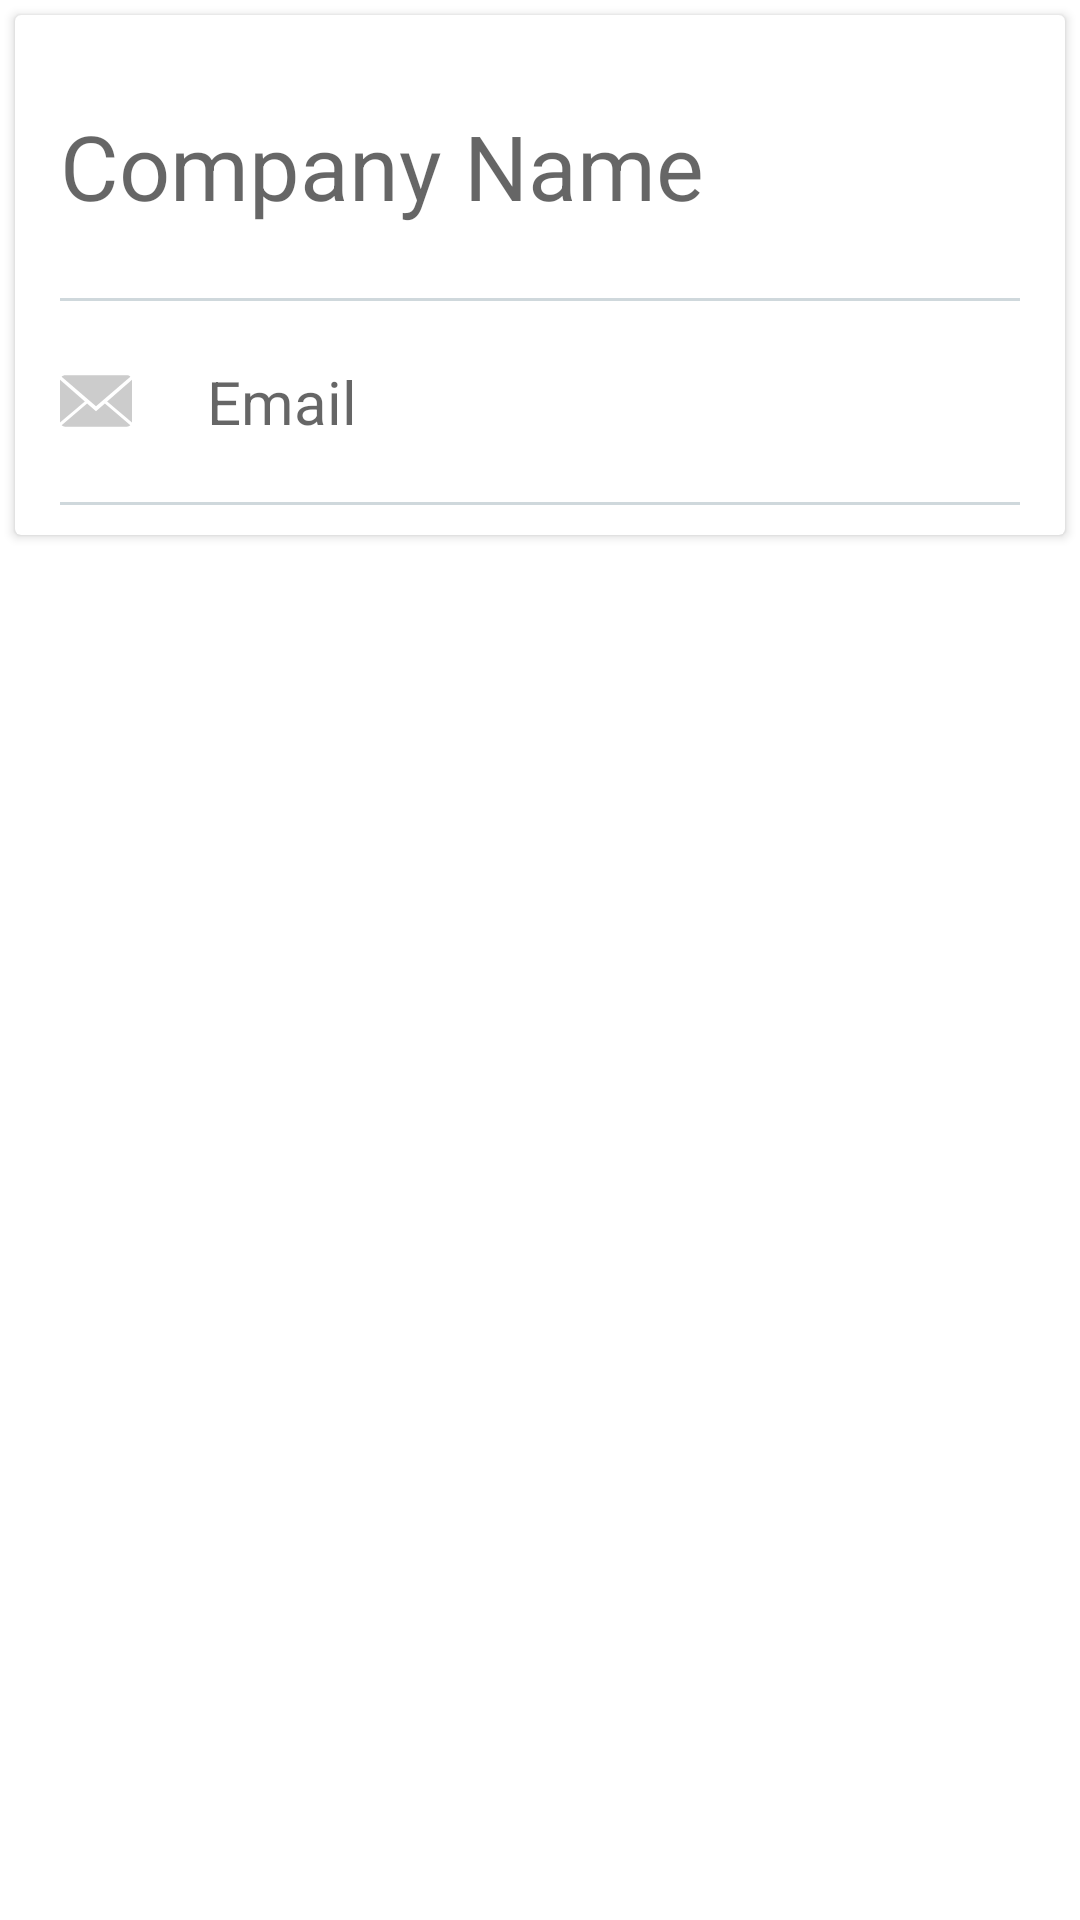

Produce the Android XML layout that renders to this screen, including the resource entries it uses.
<!-- AndroidManifest.xml: application theme AppTheme -->
<!-- res/layout/contact_overview.xml -->
<?xml version="1.0" encoding="utf-8"?>
<LinearLayout xmlns:android="http://schemas.android.com/apk/res/android"
    android:orientation="vertical"
    android:layout_width="match_parent"
    android:layout_height="match_parent"
    android:background="@color/colorWhite"
    android:weightSum="1">
    <ScrollView
        android:layout_width="match_parent"
        android:layout_height="match_parent">
    <android.support.v7.widget.CardView
        android:layout_width="match_parent"
        android:layout_margin="5dp"
        android:layout_height="match_parent">

        <LinearLayout
            android:layout_width="match_parent"
            android:paddingTop="10dp"
            android:paddingBottom="10dp"
            android:paddingLeft="15dp"
            android:paddingRight="15dp"
            android:orientation="vertical"
            android:layout_height="match_parent">


            <TextView
                android:layout_width="match_parent"
                android:layout_height="wrap_content"
                android:textSize="30sp"
                android:paddingTop="20dp"
                android:hint="Company Name"
                android:paddingBottom="20dp"
                android:drawablePadding="25dp"
                android:id="@+id/company_name_tx"
                />

            <LinearLayout
                android:layout_width="match_parent"
                android:layout_height="wrap_content"
                android:weightSum="1"
                android:orientation="horizontal">
            <LinearLayout
                android:layout_width="wrap_content"
                android:paddingTop="2dp"
                android:paddingBottom="2dp"
                android:layout_height="match_parent">
                <ImageView
                    android:paddingTop="20dp"
                    android:layout_width="match_parent"
                    android:layout_height="wrap_content"
                    android:src="@drawable/ic_call"/>
            </LinearLayout>

               <android.support.v7.widget.RecyclerView
                   android:layout_width="match_parent"
                   android:nestedScrollingEnabled="false"
                   android:layout_height="wrap_content"
                   android:paddingTop="2dp"
                   android:layout_marginBottom="2dp"
                   android:id="@+id/list_phone"
                   />
            </LinearLayout>
            <View
                android:layout_width="fill_parent"
                android:layout_height="1dp"
                android:padding="1dp"
                android:background="@color/Blue_Grey"/>

           <TextView
            android:layout_width="match_parent"
            android:layout_height="wrap_content"
            android:textSize="20sp"
            android:paddingTop="20dp"
            android:paddingBottom="20dp"
            android:hint="Email"
            android:drawablePadding="25dp"
            android:background="?attr/selectableItemBackground"
            android:drawableLeft="@drawable/ic_close_envelope"
            android:id="@+id/contact_email_tx"
            />

            <View
                android:layout_width="fill_parent"
                android:layout_height="1dp"
                android:padding="2dp"
                android:background="@color/Blue_Grey"/>
  <LinearLayout
      android:layout_width="match_parent"
      android:orientation="vertical"
        android:visibility="gone"
      android:id="@+id/buyer_only"
      android:layout_height="match_parent">

      <TextView
          android:layout_width="match_parent"
          android:layout_height="wrap_content"
          android:textSize="20sp"
          android:paddingTop="20dp"
          android:hint="Buyer Type"
          android:paddingBottom="20dp"
          android:drawablePadding="25dp"
          android:drawableLeft="@drawable/ic_multiple_users"
          android:id="@+id/buyer_type_tv"
          />
            <View
                android:layout_width="fill_parent"
                android:layout_height="1dp"
                android:padding="1dp"
                android:background="#c0c0c0"/>
  </LinearLayout>
      <LinearLayout
                android:layout_width="match_parent"
                android:layout_height="match_parent"
                android:visibility="gone"
                android:id="@+id/not_for_tras"
                android:orientation="vertical">
          <TextView
              android:layout_width="match_parent"
              android:layout_height="wrap_content"
              android:textSize="20sp"
              android:paddingTop="20dp"
              android:paddingBottom="20dp"
              android:hint="service amount"
              android:drawablePadding="25dp"
              android:drawableLeft="@drawable/ic_money"
              android:id="@+id/service_value_tv"
              />
            <View
                android:layout_width="fill_parent"
                android:layout_height="1dp"
                android:padding="1dp"
                android:background="#c0c0c0"/>


            <TextView
                android:layout_width="match_parent"
                android:layout_height="wrap_content"
                android:textStyle="bold"
                android:textAppearance="@style/Base.TextAppearance.AppCompat.Large"
                android:padding="10dp"
                android:text="Address"
                android:textSize="20sp"/>
            <View
                android:layout_width="fill_parent"
                android:layout_height="1dp"
                android:padding="2dp"
                android:background="@color/Blue_Grey"/>
            <android.support.v7.widget.RecyclerView
                android:id="@+id/address_list"
                android:background="#f3f3f3"
                android:layout_marginTop="5dp"
                android:layout_height="wrap_content"
                android:scrollbars="horizontal"
                android:layout_width="match_parent" />

            <TextView
                android:layout_width="match_parent"
                android:layout_height="wrap_content"
                android:textStyle="bold"
                android:textAppearance="@style/Base.TextAppearance.AppCompat.Large"
                android:padding="10dp"
                android:text="Bank Details"
                android:drawablePadding="15dp"
                android:textSize="20sp"/>
            <View
                android:layout_width="fill_parent"
                android:layout_height="1dp"
                android:padding="2dp"
                android:background="@color/Blue_Grey"/>
            <android.support.v7.widget.RecyclerView
                android:id="@+id/card_list"
                android:background="#f3f3f3"
                android:layout_marginTop="5dp"
                android:layout_marginBottom="5dp"
                android:layout_height="wrap_content"
                android:scrollbars="horizontal"
                android:layout_width="match_parent" />
      </LinearLayout>

        </LinearLayout>


</android.support.v7.widget.CardView>
</ScrollView>
</LinearLayout>
<!-- resources referenced by this layout -->
<resources>
  <color name="Blue_Grey">#cfd8dc</color>
  <color name="colorWhite">#FFF</color>
  <!-- drawable ic_call (drawable) -->
  <vector android:height="24dp" android:viewportHeight="578.106"
      android:viewportWidth="578.106" android:width="24dp" xmlns:android="http://schemas.android.com/apk/res/android">
      <path android:fillColor="#ccc" android:pathData="M577.8,456.1c1.2,9.4 -1.6,17.5 -8.6,24.5l-81.4,80.8c-3.7,4.1 -8.5,7.6 -14.4,10.4c-5.9,2.9 -11.7,4.7 -17.4,5.5c-0.4,0 -1.6,0.1 -3.7,0.3c-2,0.2 -4.7,0.3 -8,0.3c-7.8,0 -20.3,-1.3 -37.6,-4s-38.6,-9.2 -63.6,-19.6c-25.1,-10.4 -53.6,-26 -85.4,-46.8c-31.8,-20.8 -65.7,-49.4 -101.6,-85.7c-28.6,-28.2 -52.2,-55.1 -71,-80.8c-18.8,-25.7 -33.9,-49.5 -45.3,-71.3c-11.4,-21.8 -20,-41.6 -25.7,-59.4S4.6,177.4 2.5,164.5s-2.9,-23 -2.4,-30.3c0.4,-7.3 0.6,-11.4 0.6,-12.2c0.8,-5.7 2.7,-11.5 5.5,-17.4s6.3,-10.7 10.4,-14.4L98,8.8c5.7,-5.7 12.2,-8.6 19.6,-8.6c5.3,0 10,1.5 14.1,4.6s7.5,6.8 10.4,11.3l65.5,124.2c3.7,6.5 4.7,13.7 3.1,21.4c-1.6,7.8 -5.1,14.3 -10.4,19.6l-30,30c-0.8,0.8 -1.5,2.1 -2.1,4s-0.9,3.4 -0.9,4.6c1.6,8.6 5.3,18.4 11,29.4c4.9,9.8 12.4,21.7 22.6,35.8s24.7,30.3 43.5,48.7c18.4,18.8 34.7,33.4 49,43.8c14.3,10.4 26.2,18.1 35.8,22.9c9.6,4.9 16.9,7.9 22,8.9l7.6,1.5c0.8,0 2.1,-0.3 4,-0.9c1.8,-0.6 3.2,-1.3 4,-2.1l34.9,-35.5c7.3,-6.5 15.9,-9.8 25.7,-9.8c6.9,0 12.4,1.2 16.5,3.7h0.6l118.1,69.8C571.1,441.2 576.2,448 577.8,456.1z"/>
  </vector>
  <!-- drawable ic_close_envelope (drawable) -->
  <vector android:height="24dp" android:viewportHeight="14.0"
      android:viewportWidth="14.0" android:width="24dp" xmlns:android="http://schemas.android.com/apk/res/android">
      <path android:fillColor="#ccc" android:pathData="M7,9L5.268,7.484l-4.952,4.245C0.496,11.896 0.739,12 1.007,12h11.986c0.267,0 0.509,-0.104 0.688,-0.271L8.732,7.484L7,9z"/>
      <path android:fillColor="#ccc" android:pathData="M13.684,2.271C13.504,2.103 13.262,2 12.993,2H1.007C0.74,2 0.498,2.104 0.318,2.273L7,8L13.684,2.271z"/>
      <path android:fillColor="#ccc" android:pathData="M0,2.878l0,8.308l4.833,-4.107z"/>
      <path android:fillColor="#ccc" android:pathData="M9.167,7.079l4.833,4.107l0,-8.311z"/>
  </vector>
  <!-- drawable ic_money (drawable) -->
  <vector android:height="24dp" android:viewportHeight="401.998"
      android:viewportWidth="401.998" android:width="24dp" xmlns:android="http://schemas.android.com/apk/res/android">
      <path android:fillColor="#ccc" android:pathData="M326.6,91.1c-1.7,-1.7 -3.9,-2.6 -6.6,-2.6h-48.8c-3.2,-15.8 -9.3,-29.5 -18.3,-41.1h66.5c2.7,0 4.9,-0.9 6.6,-2.6c1.7,-1.7 2.6,-3.9 2.6,-6.6V9.1c0,-2.7 -0.9,-4.9 -2.6,-6.6C324.3,0.9 322.1,0 319.5,0H81.9c-2.7,0 -4.9,0.9 -6.6,2.6c-1.7,1.7 -2.6,3.9 -2.6,6.6v38c0,2.5 0.9,4.6 2.7,6.4s3.9,2.7 6.4,2.7h41.4c40.2,0 65.7,10.8 76.5,32.3H81.9c-2.7,0 -4.9,0.9 -6.6,2.6c-1.7,1.7 -2.6,3.9 -2.6,6.6v29.1c0,2.7 0.9,4.9 2.6,6.6c1.7,1.7 3.9,2.6 6.6,2.6h121.9c-4.2,15.6 -13.9,27.5 -29.3,35.7c-15.3,8.2 -35.5,12.3 -60.7,12.3H81.9c-2.5,0 -4.6,0.9 -6.4,2.7c-1.8,1.8 -2.7,4 -2.7,6.4v36.3c0,2.5 0.9,4.6 2.6,6.3c36.5,38.8 83.9,93.2 142.2,163c1.7,2.3 4.1,3.4 7.1,3.4h55.7c4,0 6.8,-1.7 8.3,-5.1c1.9,-3.4 1.5,-6.7 -1.1,-9.7c-55.6,-68.1 -99.3,-119.2 -131,-153c32.4,-3.8 58.6,-14.3 78.8,-31.4c20.2,-17.1 32.4,-39.4 36.8,-66.8h48c2.7,0 4.9,-0.9 6.6,-2.6c1.7,-1.7 2.6,-3.9 2.6,-6.6V97.6C329.2,95 328.3,92.8 326.6,91.1z"/>
  </vector>
  <style name="AppTheme" parent="Theme.AppCompat.Light.DarkActionBar">
          
          <item name="colorPrimary">@color/colorPrimary</item>
          <item name="colorPrimaryDark">@color/colorPrimaryDark</item>
          <item name="colorAccent">@color/colorAccent</item>
      </style>
  <color name="colorPrimary">#4999d3</color>
  <color name="colorPrimaryDark">#0361a5</color>
  <color name="colorAccent">#FF4081</color>
</resources>
